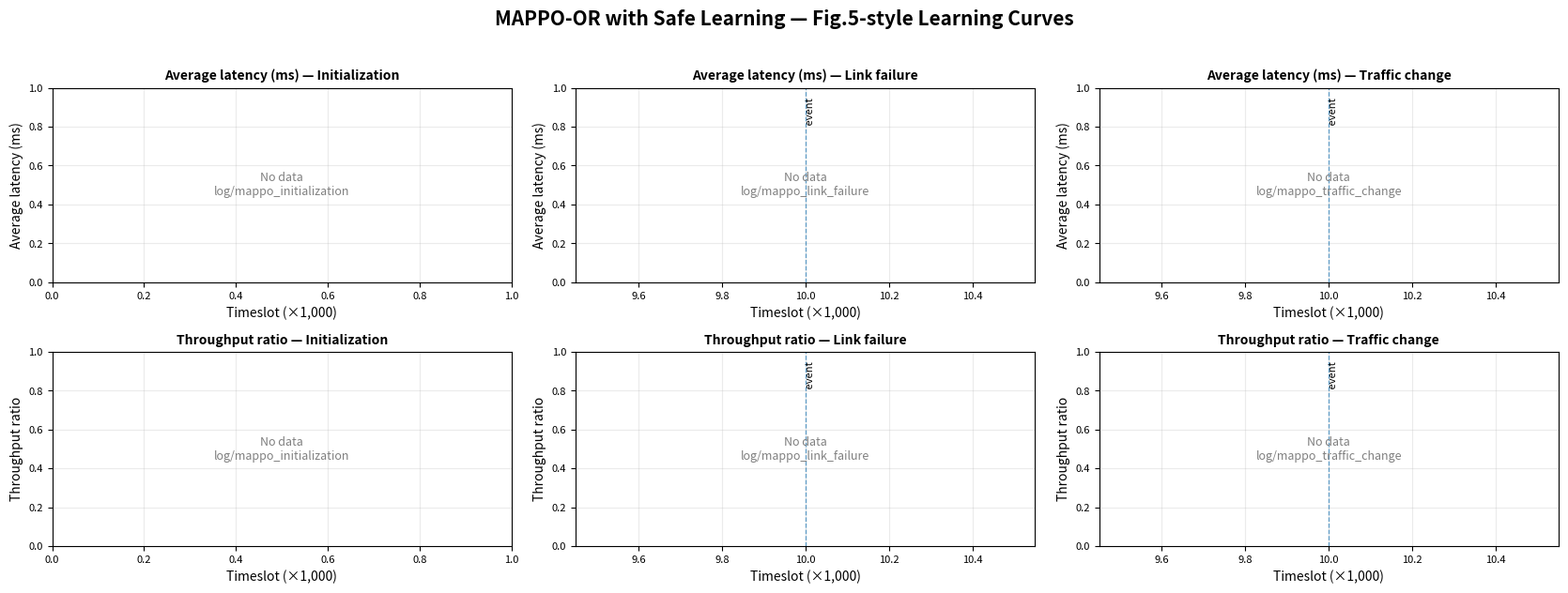

Source code (Python):
#!/usr/bin/env python3
"""
plot_safe_fig5.py
Plot DRL-OR Fig.5-like curves for YOUR safe-learning logs only.

Expected directory layout by default:
  LOG_BASE/
    mappo_initialization/
      delay_type0.log, throughput_type0.log, loss_type0.log, globalrwd.log, circle.log, ...
    mappo_link_failure/
      delay_type0.log, throughput_type0.log, ...
    mappo_traffic_change/
      delay_type0.log, throughput_type0.log, ...

Usage:
  python plot_safe_fig5.py --log-base ./log --out ./figures/fig5_safe.png --num-types 3
  python plot_safe_fig5.py --log-base ./log --metrics delay throughput loss --num-types 4
"""
import argparse
import os
from pathlib import Path
import numpy as np
import matplotlib
matplotlib.use("Agg")
import matplotlib.pyplot as plt

SCENARIOS = [
    ("mappo_initialization", "Initialization", None),
    ("mappo_link_failure", "Link failure", 10000),
    ("mappo_traffic_change", "Traffic change", 10000),
]

TYPE_LABELS = {
    0: "Type I: latency-sensitive",
    1: "Type II: throughput-sensitive",
    2: "Type III: latency-throughput-sensitive",
    3: "Type IV: latency-loss-sensitive",
}
TYPE_SHORT = {0: "Type I", 1: "Type II", 2: "Type III", 3: "Type IV"}

METRIC_LABELS = {
    "delay": "Average latency (ms)",
    "throughput": "Throughput ratio",
    "loss": "Packet loss ratio (%)",
    "globalrwd": "Global reward",
}


def read_log(path: Path) -> np.ndarray:
    if not path.exists():
        return np.array([])
    vals = []
    with path.open("r", encoding="utf-8", errors="ignore") as f:
        for line in f:
            s = line.strip()
            if not s:
                continue
            try:
                vals.append(float(s))
            except ValueError:
                pass
    return np.asarray(vals, dtype=float)


def moving_average(x: np.ndarray, window: int) -> np.ndarray:
    if len(x) == 0:
        return x
    if window <= 1 or len(x) < window:
        return x
    kernel = np.ones(window, dtype=float) / window
    return np.convolve(x, kernel, mode="valid")


def plot_safe_fig5(log_base: Path, out: Path, metrics, num_types: int, window: int, x_scale: float):
    n_rows = len(metrics)
    n_cols = len(SCENARIOS)
    fig, axes = plt.subplots(n_rows, n_cols, figsize=(5.6 * n_cols, 3.2 * n_rows), squeeze=False)
    fig.suptitle("MAPPO-OR with Safe Learning — Fig.5-style Learning Curves", fontsize=15, fontweight="bold")

    for r, metric in enumerate(metrics):
        for c, (scenario_dir, scenario_title, event_step) in enumerate(SCENARIOS):
            ax = axes[r][c]
            sdir = log_base / scenario_dir
            has_data = False

            if metric == "globalrwd":
                data = read_log(sdir / "globalrwd.log")
                if len(data):
                    y = moving_average(data, window)
                    x = np.arange(len(y)) / x_scale
                    ax.plot(x, y, linewidth=1.2, label="global reward")
                    has_data = True
            else:
                for t in range(num_types):
                    data = read_log(sdir / f"{metric}_type{t}.log")
                    if len(data) == 0:
                        continue
                    if metric == "loss":
                        # In simenv logs, loss is usually a ratio; convert to percentage.
                        data = data * 100.0
                    y = moving_average(data, window)
                    x = np.arange(len(y)) / x_scale
                    ax.plot(x, y, linewidth=1.1, label=TYPE_SHORT[t])
                    has_data = True

            if event_step is not None:
                # Event in code is at step 10000 for link_failure and traffic_change.
                # Adjust for smoothing window shift approximately.
                ax.axvline(event_step / x_scale, linestyle="--", linewidth=0.9, alpha=0.7)
                ax.text(event_step / x_scale, 0.95, " event", rotation=90,
                        transform=ax.get_xaxis_transform(), va="top", fontsize=8)

            ax.set_title(f"{METRIC_LABELS.get(metric, metric)} — {scenario_title}", fontsize=10, fontweight="bold")
            ax.set_xlabel(f"Timeslot (×{int(x_scale):,})")
            ax.set_ylabel(METRIC_LABELS.get(metric, metric))
            ax.grid(True, alpha=0.25)
            ax.tick_params(labelsize=8)
            if has_data:
                ax.legend(fontsize=7, loc="best", framealpha=0.75)
            else:
                ax.text(0.5, 0.5, f"No data\n{sdir}", ha="center", va="center",
                        transform=ax.transAxes, color="gray", fontsize=9)

    fig.tight_layout(rect=[0, 0, 1, 0.96])
    out.parent.mkdir(parents=True, exist_ok=True)
    fig.savefig(out, dpi=300, bbox_inches="tight")
    print(f"Saved: {out}")


def main():
    parser = argparse.ArgumentParser()
    parser.add_argument("--log-base", default="./log", help="Base directory containing mappo_* log folders")
    parser.add_argument("--out", default="./figures/fig5_safe.png", help="Output image path")
    parser.add_argument("--metrics", nargs="+", default=["delay", "throughput"],
                        choices=["delay", "throughput", "loss", "globalrwd"])
    parser.add_argument("--num-types", type=int, default=3, choices=[1, 2, 3, 4])
    parser.add_argument("--window", type=int, default=500, help="Moving-average smoothing window")
    parser.add_argument("--x-scale", type=float, default=1000.0, help="X axis scale; 1000 means ×10^3")
    args = parser.parse_args()
    plot_safe_fig5(Path(args.log_base), Path(args.out), args.metrics, args.num_types, args.window, args.x_scale)


if __name__ == "__main__":
    main()
